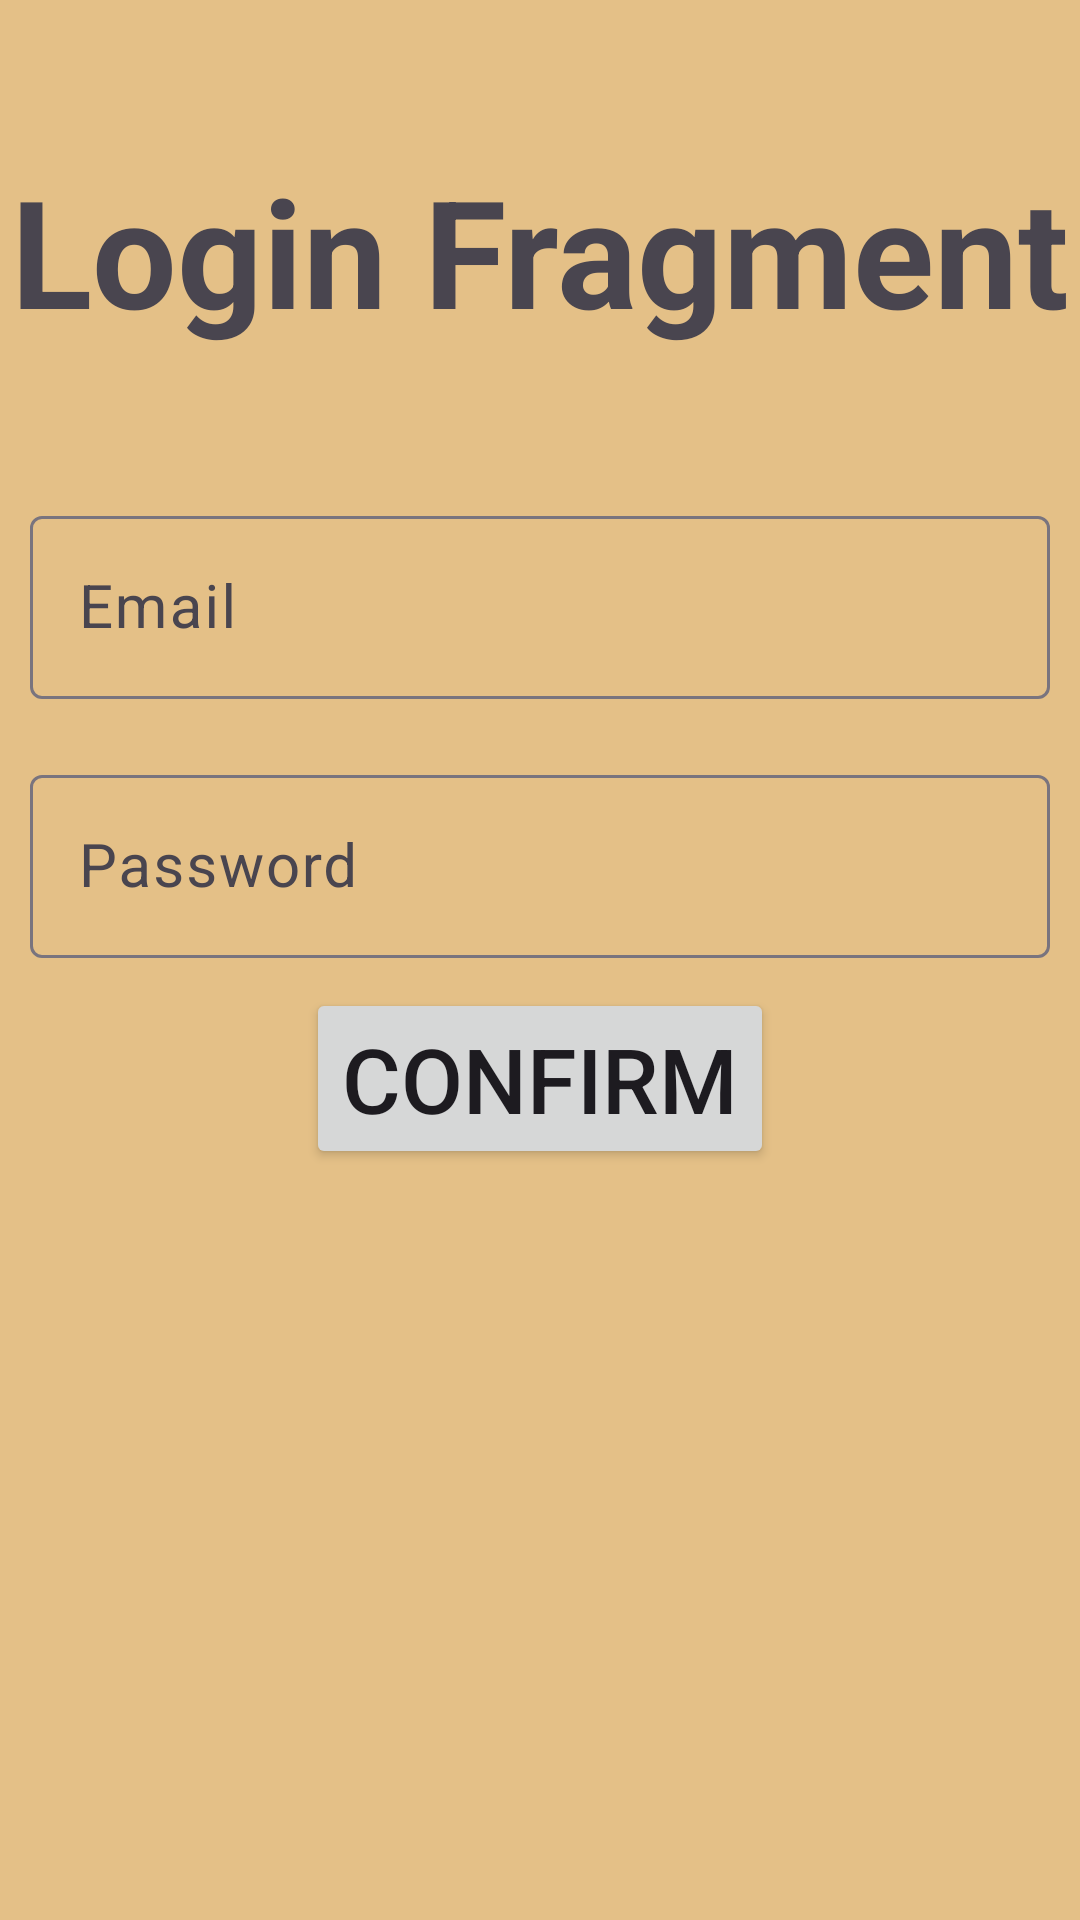

This screen was rendered from an Android layout file. Write that file and the resources it references.
<!-- AndroidManifest.xml: application theme Theme.ButtonMenu -->
<!-- res/layout/fragment_login.xml -->
<?xml version="1.0" encoding="utf-8"?>
<FrameLayout xmlns:android="http://schemas.android.com/apk/res/android"
    xmlns:tools="http://schemas.android.com/tools"
    android:layout_width="match_parent"
    android:layout_height="match_parent"
    android:background="@color/yellow"
    tools:context=".LoginFrag">
    <LinearLayout
        android:layout_width="match_parent"
        android:layout_height="match_parent"
        android:orientation="vertical">
        <TextView
            android:layout_width="wrap_content"
            android:layout_height="wrap_content"
            android:textSize="50sp"
            android:textStyle="bold"
            android:text="Login Fragment"
            android:layout_gravity="center"
            android:layout_marginTop="50dp"/>
        <com.google.android.material.textfield.TextInputLayout
            android:layout_width="match_parent"
            android:layout_height="wrap_content"
            android:layout_marginTop="50dp">
            <com.google.android.material.textfield.TextInputEditText
                android:layout_width="match_parent"
                android:id="@+id/et_email"
                android:hint="Email"
                android:textSize="20sp"
                android:layout_margin="10dp"
                android:layout_height="match_parent"/>
        </com.google.android.material.textfield.TextInputLayout>
        <com.google.android.material.textfield.TextInputLayout
            android:layout_width="match_parent"
            android:layout_height="wrap_content"
            android:layout_marginTop="10dp">
            <com.google.android.material.textfield.TextInputEditText
                android:layout_width="match_parent"
                android:id="@+id/et_Pass"
                android:hint="Password"
                android:textSize="20sp"
                android:layout_margin="10dp"
                android:layout_height="match_parent"/>
        </com.google.android.material.textfield.TextInputLayout>
        <Button
            android:id="@+id/btn_login"
            android:layout_width="wrap_content"
            android:layout_height="wrap_content"
            android:textSize="30sp"
            android:layout_gravity="center"
            android:text="Confirm"/>
    </LinearLayout>
</FrameLayout>
<!-- resources referenced by this layout -->
<resources>
  <color name="yellow">#E4C087</color>
  <style name="Theme.ButtonMenu" parent="Base.Theme.ButtonMenu" />
  <style name="Base.Theme.ButtonMenu" parent="Theme.Material3.DayNight.NoActionBar">
          
          
      </style>
</resources>
